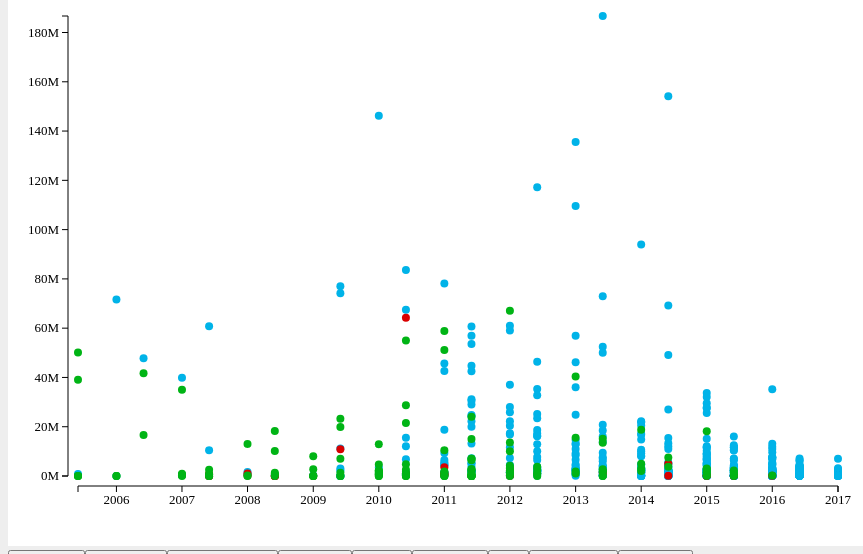
D3 v3 page, settled after 360 driven frames (6 s of simulated time); the page loaded 1 data file(s).


        // 1. 定義width, height, padding, letterList變數
        var w = 900;
        var h = 600;
        var p = 70;
        
        //2. 建立svg()畫布環境
        
        svg();       
        
        //3. 用d3讀取csv
        d3.csv("clean-zero-noAIRBNB.csv", mid, function(dataSet){
//           console.log(dataSet);
           bind(dataSet);
           render(dataSet);
           btnList(dataSet);
            
        });
        
        function mid(d){
            d.ExitValue = +d.ExitValue;
            d.Funding = +d.Funding;
            return d;
        }
        

        
        function svg(){
           d3.select("body").append("svg").attr({
                width: w,
                height: h,
           });
            d3.select("svg").append("g").append("rect").attr({
                width: "100%",
                height: "100%",
                fill: "white"
            });
            d3.select("svg").append("g").attr("id","axisX");
            d3.select("svg").append("g").attr("id","axisY");
        };
        
        //4. 建立bind()

        function bind(dataSet){
            var selection = d3.select("svg")
                            .selectAll("circle")
                            .data(dataSet);
            selection.enter().append("circle");
            selection.exit().remove();
    
        //座標重複
//            var selection_text = d3.select("svg")
//                          .selectAll("text")
//                          .data(dataSet);
//              selection_text.enter().append("text");
//              selection_text.exit().remove();
    }  
//        
        function render(dataSet){
            //5. 定義xScale,yScale,rScale, fScale比例尺(range目的在決定在svg上位置)

           var xScale = d3.time.scale()
                    .domain([
                        new Date("2005-06-01"),
                        new Date("2017-01-01")
                    ])
//                    .domain([new Date(d3.min(dataSet, function(d){
//                        return new Date(d.date);
//                    })),new Date(d3.max(dataSet, function(d){
//                        return new Date(d.date);
//                    }))])
                    .range([p,w-p]);
           var yScale = d3.scale.linear()
                    .domain([0, d3.max(dataSet, function(d){
                        return d.Funding;
//                        return d.ExitValue / 100;
//                        return d.ExitValue;
//                        return d.CateNum;
                    })])
                    .range([h-p,p]);

           var rScale = d3.scale.linear()
                    .domain([d3.min(dataSet, function(d){
//                        return d;
//                        return d.ExitValue;
                        return d.Funding;
                    }),d3.max(dataSet, function(d){
//                        return d;
//                        return d.ExitValue;
                        return d.Funding;
                    })]
                           )
                    .range([5,10]);
            
           var fScale = d3.scale.category20b();
            
//            //7.產生座標X
//            var xAxis = d3.svg.axis()
//                .scale(xScale)
//                .orient("bottom") //預設就是bottom
//                .ticks(5); //刻度數量
////                .tickFormat(funciton(d){
////                            return d/10000+"萬"; //刻度換算成固定單位
////                            })
//            // 產生座標Y
//            var yAxis = d3.svg.axis()
//                .scale(yScale)
//                .orient("left")
//                .ticks(6)
//                .tickFormat(function(d){
//                    return d/1000000+"M"; //百萬
//                });
//            
////            var yAxis = d3.svg.axis()
////                .scale(yScale)
////                .orient("left")
////                .ticks(7);
//            
//            
//            // X軸
//            d3.select("svg").append("g#xAxis")
//                .attr({
//                    "class": "axis",
//                    "transform": "translate(0,"+(h-p+25)+")"
//                    })
//                .call(xAxis);
//            // Y軸
//            d3.select("svg").append("g#yAxis")
//                .attr({
//                    "class": "axis",
//                    "transform": "translate(90,"+(10)+")"
//                    })
//                .call(yAxis);
            
 
            
            
            //6. 建立render()繪圖
            d3.selectAll("circle")
              .attr({
                cx: function(d){
                    return xScale(new Date(d.CohortDate));
                },
                cy: function(d){
                    return yScale(d.Funding);
//                    return yScale(d.CateNum);
//                    console.log(d.Categorie);
                },
                r: function(d){
//                    return rScale(d.Funding);
                    return 4;
                },
                fill: function(d){
//                    return fScale(d.CateNum);
                    if(d.State === "Dead"){
                        return "#d90000";
                    }
                    else if(d.State === "Exited"){
                       return "#00b415";
                       }
                    else if(d.State === "Alive"){
                        return "#00b3e8";
                    }
                    else{
////                        return fScale(d.ExitValue);
//                        return "blue";
//                        console.log("NOOO")
                    }
//                     
                        
                }
              })
                .on("mouseover",function(d){
                   var posX = d3.select(this).attr("cx") //直接選這顆球 this 滑鼠當下的那顆球
                   var posY = d3.select(this).attr("cy")
                   var tooltip = d3.select("#tooltip")
                                   .style({
                                       "left":(+posX+20)+"px", //效果等於posX = +posX
                                       "top":(+posY+20)+"px", //posY = +posY
                                   });
                    d3.select(this).attr({"r":"8","stroke":"#053134","stroke-width":"2"})
                   tooltip.select("#city").text(d.Name); //滑鼠選到地方已經有值，不需要寫function
                   tooltip.select("#industry").text((d.Funding/1000000+"M"));
                   tooltip.select("#categorie").text((d.Categorie));
                   tooltip.classed("hidden",false); //移除hidden屬性
                    
   
           })
            .on("mouseout",function(d){
                    d3.select("#tooltip").classed("hidden",true);
                    d3.select(this).attr({"r":"5","stroke":"#053134","stroke-width":"0"})
                
           })
            
            var xAxis = d3.svg.axis().scale(xScale)
                        .orient("bottom")
                        .ticks(20);
            var yAxis = d3.svg.axis().scale(yScale)
                        .orient("left")
                        .ticks(8)
                        .tickFormat(function(d){
                            return d/1000000+"M"; //百萬
                        });
            d3.select("svg")
                .select("g#axisY")
                .attr("class","axis")
                .attr("transform", "translate("+(p-10)+",0)")
                .call(yAxis);
            d3.select("svg")
                .select("g#axisX")
                .attr("class","axis")
                .attr("transform", "translate(0,"+(h-p+10)+")")
                .call(xAxis);
            

        }
        
        
            
        function renderExited(dataSet){

           var xScale = d3.time.scale()
                    .domain([
                        new Date("2005-06-01"),
                        new Date("2017-01-01")
                    ])
//                
                    .range([p,w-p]);
           var yScale = d3.scale.linear()
                    .domain([0, d3.max(dataSet, function(d){
                        return d.Funding;
//                        return d.ExitValue / 100;
//                        return d.ExitValue;
//                        return d.CateNum;
                    })])
                    .range([h-p,p]);

           var rScale = d3.scale.linear()
                    .domain([d3.min(dataSet, function(d){
//                        return d;
                        return d.ExitValue;
//                        return d.Funding;
                    }),d3.max(dataSet, function(d){
//                        return d;
                        return d.ExitValue;
//                        return d.Funding;
                    })]
                           )
                    .range([5,10]);
            var fScale = d3.scale.category20b();
            d3.selectAll("circle")
              .attr({
                cx: function(d){
                    return xScale(new Date(d.CohortDate));
                },
                cy: function(d){
                    return yScale(d.Funding);
                },
                r: function(d){
                    return 4;
                },
                fill: function(d){
                    return "#00b415";
                }
              })
                .on("mouseover",function(d){
                   var posX = d3.select(this).attr("cx") 
                   var posY = d3.select(this).attr("cy")
                   var tooltip = d3.select("#tooltip")
                                   .style({
                                       "left":(+posX+20)+"px", 
                                       "top":(+posY+20)+"px", 
                                   });
                
                    d3.selectAll("circle")
                        .attr({
                        cx: function(d){
                                return xScale(new Date(d.CohortDate));
                                },
                        cy: function(d){
                                    return yScale(d.Funding);

                                },
                        r: function(d){
                                return rScale(d.ExitValue*5);
                                },
                        fill: function(d){
                            return "#00b129";
                                }
                    })
                
                   tooltip.select("#city").text(d.Name); //滑鼠選到地方已經有值，不需要寫function
                   tooltip.select("#industry").text((d.ExitValue/1000000+"M"+" / "+d.Funding/1000000+"M"));
                   tooltip.select("#categorie").text((d.Categorie));
                   tooltip.classed("hidden",false); //移除hidden屬性   
           })
            .on("mouseout",function(d){
                    d3.select("#tooltip").classed("hidden",true);
                    d3.select(this).attr({"r":"5","stroke":"#053134","stroke-width":"0"})       
           
            

            var xAxis = d3.svg.axis().scale(xScale)
                        .orient("bottom")
                        .ticks(20);
            var yAxis = d3.svg.axis().scale(yScale)
                        .orient("left")
                        .ticks(8)
                        .tickFormat(function(d){
                            return d/1000000+"M"; //百萬
                        });
            d3.select("svg")
                .select("g#axisY")
                .attr("class","axis")
                .attr("transform", "translate("+(p-10)+",0)")
                .call(yAxis);
            d3.select("svg")
                .select("g#axisX")
                .attr("class","axis")
                .attr("transform", "translate(0,"+(h-p+10)+")")
                .call(xAxis);
            
            

            d3.selectAll("circle")
              .attr({
                cx: function(d){
                    return xScale(new Date(d.CohortDate));
                },
                cy: function(d){
                    return yScale(d.Funding);
//                    return yScale(d.CateNum);
//                    console.log(d.Categorie);
                },
                r: function(d){
//                    return rScale(d.Funding);
                    return 4;
                },
                fill: function(d){
//                    return fScale(d.CateNum);
                    return "#0cc304";
                }
              })

                })
                
                
        }

        
        function btnList(dataSet){

            
            //industryArr: 行業別陣列(包含重複項目)           
            var industryArr = dataSet.map(function(d){
               return d.Categorie;
            });  
            //uniqueIndustryArr: 行業別陣列(無重複項目) 
            var uniqueIndustryArr = unique(industryArr);
            
            //filterIndustryArr: 行業別陣列(去除空白項目) 
//            var filterIndustryArr = uniqueIndustryArr.filter(function(d){
//               return d!=""; //保留有值欄位
//            });
            
            //畫出按鈕們
            var selection = d3.select("body")
                .append("div")
                .selectAll("input")
                .data(uniqueIndustryArr);
            
            selection.enter()
                .append("input")
                .attr({
                    "type" : "button",
                    "value": function(d){
                        return d; //d= . data(filterIndustryArr)
                    },
                "class":"btn btn-default"
                })
                .on("click",function(d){
                    //當行業別按鈕按下時執行
                update(d); //呼叫底下的function
                
                });
            
            
            function update(industryName){
                //過濾行業別符合者
                var newDataSet = dataSet.filter(function(d){
                    return d.Categorie === industryName; //保留比對正確的行業別
                });
                
                bind(newDataSet);
                render(newDataSet);
            }
            
            
            function unique(array){ //過濾陣列裡重複的值
              var n = []; 
              for(var i = 0; i < array.length; i++){
                if (n.indexOf(array[i]) == -1){
                    n.push(array[i]);
                }
              }
              return n;
            };
            
            
//            var selection = d3.select("body")
//                .append("div")
//                .select("input")
//                .data(dataSet);
//            
//            selection.enter()
//                .append("input")
//                .attr({
//                    "type" : "button",
//                    "value": "Close"
//                    }
//                )
//                .on("click",function(d){
//                    //當行業別按鈕按下時執行
//                updateState(d); //呼叫底下的function
//                
//                });
            
            
                d3.select("body").append("span").append("input").attr({
                    "type": "button","value": "Dead","class":"btn btn-danger"
                })
                    .on("click",function(d){ updateD(d);});
            
              function updateD(){
                //過濾行業別符合者
                var newDataSet = dataSet.filter(function(d){
                    return d.State === "Dead";
                });
                bind(newDataSet);
                render(newDataSet);
            }
            
       
            d3.select("body").append("span").append("input").attr({
                    "type": "button","value": "Exited","class":"btn btn-success"
                })
                    .on("click",function(d){updateE(d);});
            
            function updateE(){
                //過濾行業別符合者
                var newDataSet = dataSet.filter(function(d){
                    return d.State === "Exited"; //保留比對正確的行業別
                });
                
                bind(newDataSet);
                renderExited(newDataSet);
            }
            
            d3.select("body").append("span").append("input").attr({
                    "type": "button","value": "Alive","class":"btn btn-info"
                })
                    .on("click",function(d){updateA(d);});
            
            function updateA(){
                //過濾行業別符合者
                var newDataSet = dataSet.filter(function(d){
                    return d.State === "Alive"; //保留比對正確的行業別
                });
                
                bind(newDataSet);
                render(newDataSet);
            }
            
            
            
            
            
        }
        
        
    

### data: clean-zero-noAIRBNB.csv
State, Name, CohortDate, ExitValue, Funding, Categorie, CateNum
Alive, DoorDash, 2013-06-01, 0, 186700000, Consumer, 3
Alive, Ginko Bioworks, 2014-06-01, 0, 154120000, Biomedical, 2
Alive, Optimizely, 2010-01-01, 0, 146200000, Developer Tools, 4
Alive, Thalmic Labs (Myo), 2013-01-01, 0, 135606990, Hardware, 7
Alive, Coinbase, 2012-06-01, 0, 117209590, Fintech, 6
Alive, Airware, 2013-01-01, 0, 109550000, Enterprise, 5
Alive, Flexport, 2014-01-01, 0, 94000000, Consumer, 3
Alive, PagerDuty, 2010-06-01, 0, 83600000, Developer Tools, 4
Alive, MemSQL, 2011-01-01, 0, 78100000, Developer Tools, 4
Alive, Mixpanel, 2009-06-01, 0, 77015000, Consumer, 3
Alive, WePay, 2009-06-01, 0, 74150000, Consumer, 3
Alive, Meta Space Glasses, 2013-06-01, 0, 73000000, Hardware, 7
Alive, Clustrix, 2006-01-01, 0, 71650000, Consumer, 3
Alive, Rigetti Computing, 2014-06-01, 0, 69200000, Hardware, 7
Alive, E la Carte, 2010-06-01, 0, 67500000, B2B, 1
Alive, MatterPort, 2012-01-01, 0, 61000000, Enterprise, 5
Alive, Songkick, 2007-06-01, 0, 60815000, Marketplace, 8
Alive, Vidyard, 2011-06-01, 0, 60650000, B2B, 1
Alive, PlanGrid, 2012-01-01, 0, 59100000, B2B, 1
Alive, Genius, 2011-06-01, 0, 56900000, B2B, 1
Alive, Teespring, 2013-01-01, 0, 56875000, Consumer, 3
Alive, Sift Science, 2011-06-01, 0, 53600000, Enterprise, 5
Alive, Le Tote, 2013-06-01, 0, 52500000, Marketplace, 8
Alive, CoreOS, 2013-06-01, 0, 50000000, Developer Tools, 4
Alive, Checkr, 2014-06-01, 0, 49120000, Consumer, 3
Alive, Scribd, 2006-06-01, 0, 47762000, B2B, 1
Alive, Clever, 2012-06-01, 0, 46320000, Education, 5
Alive, Interana, 2013-01-01, 0, 46199999, Enterprise, 5
Alive, Comprehend Systems, 2011-01-01, 0, 45696000, B2B, 1
Alive, Segment.io, 2011-06-01, 0, 44720000, B2B, 1
Alive, Five Stars, 2011-01-01, 0, 42650000, B2B, 1
Alive, Codecademy, 2011-06-01, 0, 42500000, Education, 5
Alive, Weebly, 2007-01-01, 0, 39826763, B2B, 1
Alive, FarmLogs, 2012-01-01, 0, 37000000, Consumer, 3
Alive, 6sense, 2013-01-01, 0, 36000000, Enterprise, 5
Alive, Kamcord, 2012-06-01, 0, 35270000, Consumer, 3
Alive, Boom, 2016-01-01, 0, 35240000, Hardware, 7
Alive, EquipmentShare, 2015-01-01, 0, 33720000, B2B, 1
Alive, Lever, 2012-06-01, 0, 32800000, Consumer, 3
Alive, GrubMarket, 2015-01-01, 0, 32100000, Marketplace, 8
Alive, Meteor, 2011-06-01, 0, 31200000, Developer Tools, 4
Alive, Science Exchange, 2011-06-01, 0, 30500000, Marketplace, 8
Alive, BlueSmart, 2015-01-01, 0, 29500000, B2B, 1
Alive, Realm, 2011-06-01, 0, 29000000, Developer Tools, 4
Alive, Your Mechanic, 2012-01-01, 0, 28000000, Consumer, 3
Alive, Transcriptic, 2015-01-01, 0, 27770000, Hardware, 7
Alive, WayUp, 2015-01-01, 0, 27468000, Marketplace, 8
Alive, uBiome, 2014-06-01, 0, 26971193, Developer Tools, 4
Alive, Anyperk, 2012-01-01, 0, 25850000, Consumer, 3
Alive, GitLab, 2015-01-01, 0, 25620000, Developer Tools, 4
Alive, Eligible, 2012-06-01, 0, 25200000, Enterprise, 5
Alive, InfluxData, 2013-01-01, 0, 24892000, Developer Tools, 4
Alive, GoCardless, 2011-06-01, 0, 24800000, Consumer, 3
Alive, HackerRank, 2011-06-01, 0, 24199995, Developer Tools, 4
Alive, SmartAsset, 2012-06-01, 0, 23431095, Marketplace, 8
Alive, Algolia, 2014-01-01, 0, 22220043, Developer Tools, 4
Alive, Quartzy, 2011-06-01, 0, 22200000, Education, 5
Alive, Swiftype, 2012-01-01, 0, 22200000, Consumer, 3
Alive, Move Loot, 2014-01-01, 0, 21800000, Marketplace, 8
Alive, Casetext, 2013-06-01, 0, 20800000, Consumer, 3
... 766 more rows